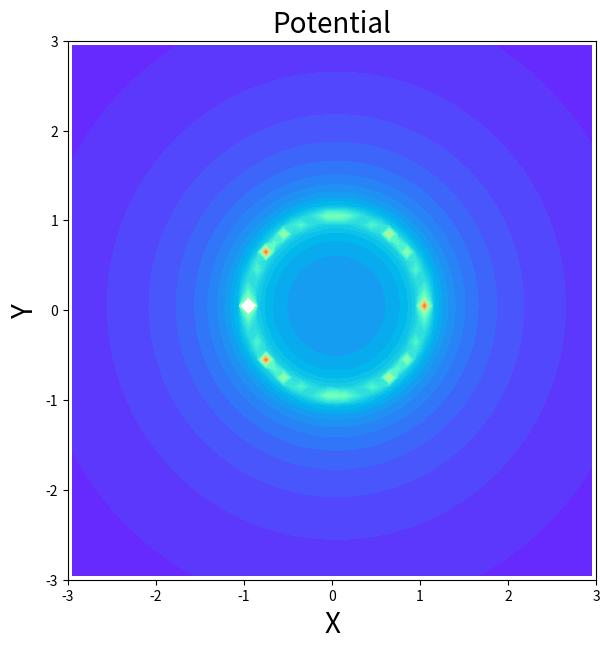

Source code (Python):
import numpy as np
import matplotlib.pyplot as pl
from scipy.special import roots_legendre


R = 1.0
Q = 1.0

N = 501
x0, w = roots_legendre(N)

potential = []

def U(x, y):
    phi = 0.0
    for i in range(N):
        theta = np.pi * (x0[i] + 1.0)
        xr = R * np.cos(theta)
        yr = R * np.sin(theta)
        dist = np.sqrt( (x-xr) **2 + (y-yr) **2)
        phi += 0.5 * w[i] / dist
    return  phi


xaxis = np.arange(-3.0,3.0,0.1)
yaxis = np.arange(-3.0,3.0,0.1)

for x_0 in xaxis:
    for y_0 in yaxis:
        potential.append( U(x_0,y_0) )



apotential = np.array(potential)
apotential.shape = len(xaxis) , len(yaxis)
apotential_T = apotential.T

fig = pl.figure(figsize=(15,7))
ax1 = fig.add_subplot(1,2,1)
levels = np.arange(0.0,5.0,0.1)
extent = [-3.0, 3.0, -3.0, 3.0]
cs = ax1.contourf(apotential_T,levels,origin='lower',extent=extent,cmap=pl.colormaps["rainbow"])



ax1.set_xlabel('X',size=20)
ax1.set_ylabel('Y',size=20)
ax1.set_xlim(-3.0, 3.0)
ax1.set_ylim(-3.0, 3.0)
ax1.set_title('Potential',size=20)
pl.show()
